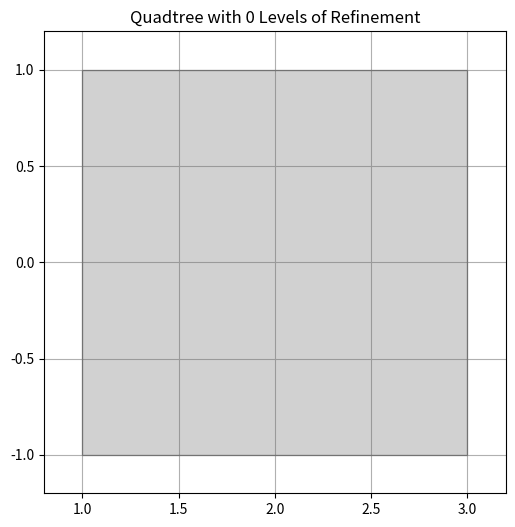

Python code for this plot: (Note: this script raises an exception after producing the figure.)
"""This module, quadtree.py, creates a simple quadtree and plots it."""

from pathlib import Path
from typing import Final
from typing import NamedTuple


import matplotlib.pyplot as plt
from matplotlib import patches


# class Seed(NamedTuple):
#     """The (x, y) point used to trigger refinement."""
#     x: float
#     y: float


class ColorScheme(NamedTuple):
    """A color scheme for the quadtree.
    The plasma colorscheme goes from dark purple to bright yellow.  The plasma_r
    reverses the plasma colorscheme, thus it goes from bright yellow to dark purple.
    """

    edgecolor: str
    facecolor: str
    zorder: int
    alpha: float = 0.3


def level_to_colorscheme(level: int) -> ColorScheme:
    """Returns a color scheme based on the level of the quadtree."""
    colors = ["dimgray", "lightgray", "silver", "gainsboro", "whitesmoke", "white"]
    edgecolor = "black"
    facecolor = colors[level % len(colors)]
    zorder = 2 + level
    return ColorScheme(edgecolor, facecolor, zorder)


class QuadTree:
    """Defines a quadtree composed of a single parent quad and recursive
    children quads.
    """

    def __init__(self, x, y, width, height, level=0, max_level=2):
        # (x, y, width, height)
        self.boundary = (x, y, width, height)
        self.level = level
        self.max_level = max_level
        self.children = []
        self.subdivide()

    def subdivide(self):
        """Divides the parent quad into four quad children."""
        if self.level < self.max_level:
            x, y, width, height = self.boundary
            half_width = width / 2.0
            half_height = height / 2.0

            # Create four children
            self.children.append(
                QuadTree(
                    x,
                    y,
                    half_width,
                    half_height,
                    self.level + 1,
                    self.max_level,
                )
            )  # Top-left
            self.children.append(
                QuadTree(
                    x + half_width,
                    y,
                    half_width,
                    half_height,
                    self.level + 1,
                    self.max_level,
                )
            )  # Top-right
            self.children.append(
                QuadTree(
                    x,
                    y + half_height,
                    half_width,
                    half_height,
                    self.level + 1,
                    self.max_level,
                )
            )  # Bottom-left
            self.children.append(
                QuadTree(
                    x + half_width,
                    y + half_height,
                    half_width,
                    half_height,
                    self.level + 1,
                    self.max_level,
                )
            )  # Bottom-right

    def draw(self, ax, edgecolor="black", color="dimgray"):
        """Draw the quadtree."""
        x, y, width, height = self.boundary
        # Draw the boundary rectangle
        rect = patches.Rectangle(
            (x, y),
            width,
            height,
            # linewidth=1,
            linestyle="solid",
            edgecolor="black",
            # facecolor="dimgray",
            facecolor=color,
            alpha=0.3,
            zorder=2,
        )
        ax.add_patch(rect)

        # Draw children
        for child in self.children:
            child.draw(ax)


def main():
    # User input begin
    N_LEVELS: Final[int] = 0
    SAVE: Final[bool] = True
    SHOW: Final[bool] = True
    EXT: Final[str] = ".png"  # ".pdf" | ".png" | ".svg"
    DPI: Final[int] = 300

    XMIN = 1
    XMAX = 3
    YMIN = -1
    YMAX = 1
    WIDTH = XMAX - XMIN
    HEIGHT = YMAX - YMIN
    # User input end

    colors = (
        "tab:blue",
        "tab:orange",
        "tab:green",
        "tab:red",
        "tab:purple",
        "tab:brown",
        "tab:pink",
        "tab:gray",
        "tab:olive",
    )

    # Create a figure and axis
    figwidth, figheight = 6, 6  # inches, inches
    fig, ax0 = plt.subplots(figsize=(figwidth, figheight))

    # Create the quadtree with a boundary of (-12, -12, 24, 24)
    quadtree = QuadTree(XMIN, YMIN, WIDTH, HEIGHT, level=0, max_level=N_LEVELS)

    # Draw the quadtree
    quadtree.draw(ax0)

    # Set limits and aspect
    MARGIN = 0.1 * (XMAX - XMIN)
    ax0.set_xlim(XMIN - MARGIN, XMAX + MARGIN)
    ax0.set_ylim(YMIN - MARGIN, YMAX + MARGIN)
    ax0.set_aspect("equal")
    GRAMMAR_LEVELS = f"{N_LEVELS} Level" if N_LEVELS == 1 else f"{N_LEVELS} Levels"
    ax0.set_title(f"Quadtree with {GRAMMAR_LEVELS} of Refinement")
    plt.grid()
    plt.show()

    if SHOW:
        plt.show()

    if SAVE:
        parent = Path(__file__).parent
        stem = Path(__file__).stem + "_level_" + str(N_LEVELS)
        fn = parent.joinpath(stem + EXT)
        # plt.savefig(fn, dpi=DPI, bbox_inches='tight')
        fig.savefig(fn, dpi=DPI)
        print(f"Saved {fn}")


if __name__ == "__main__":
    main()
